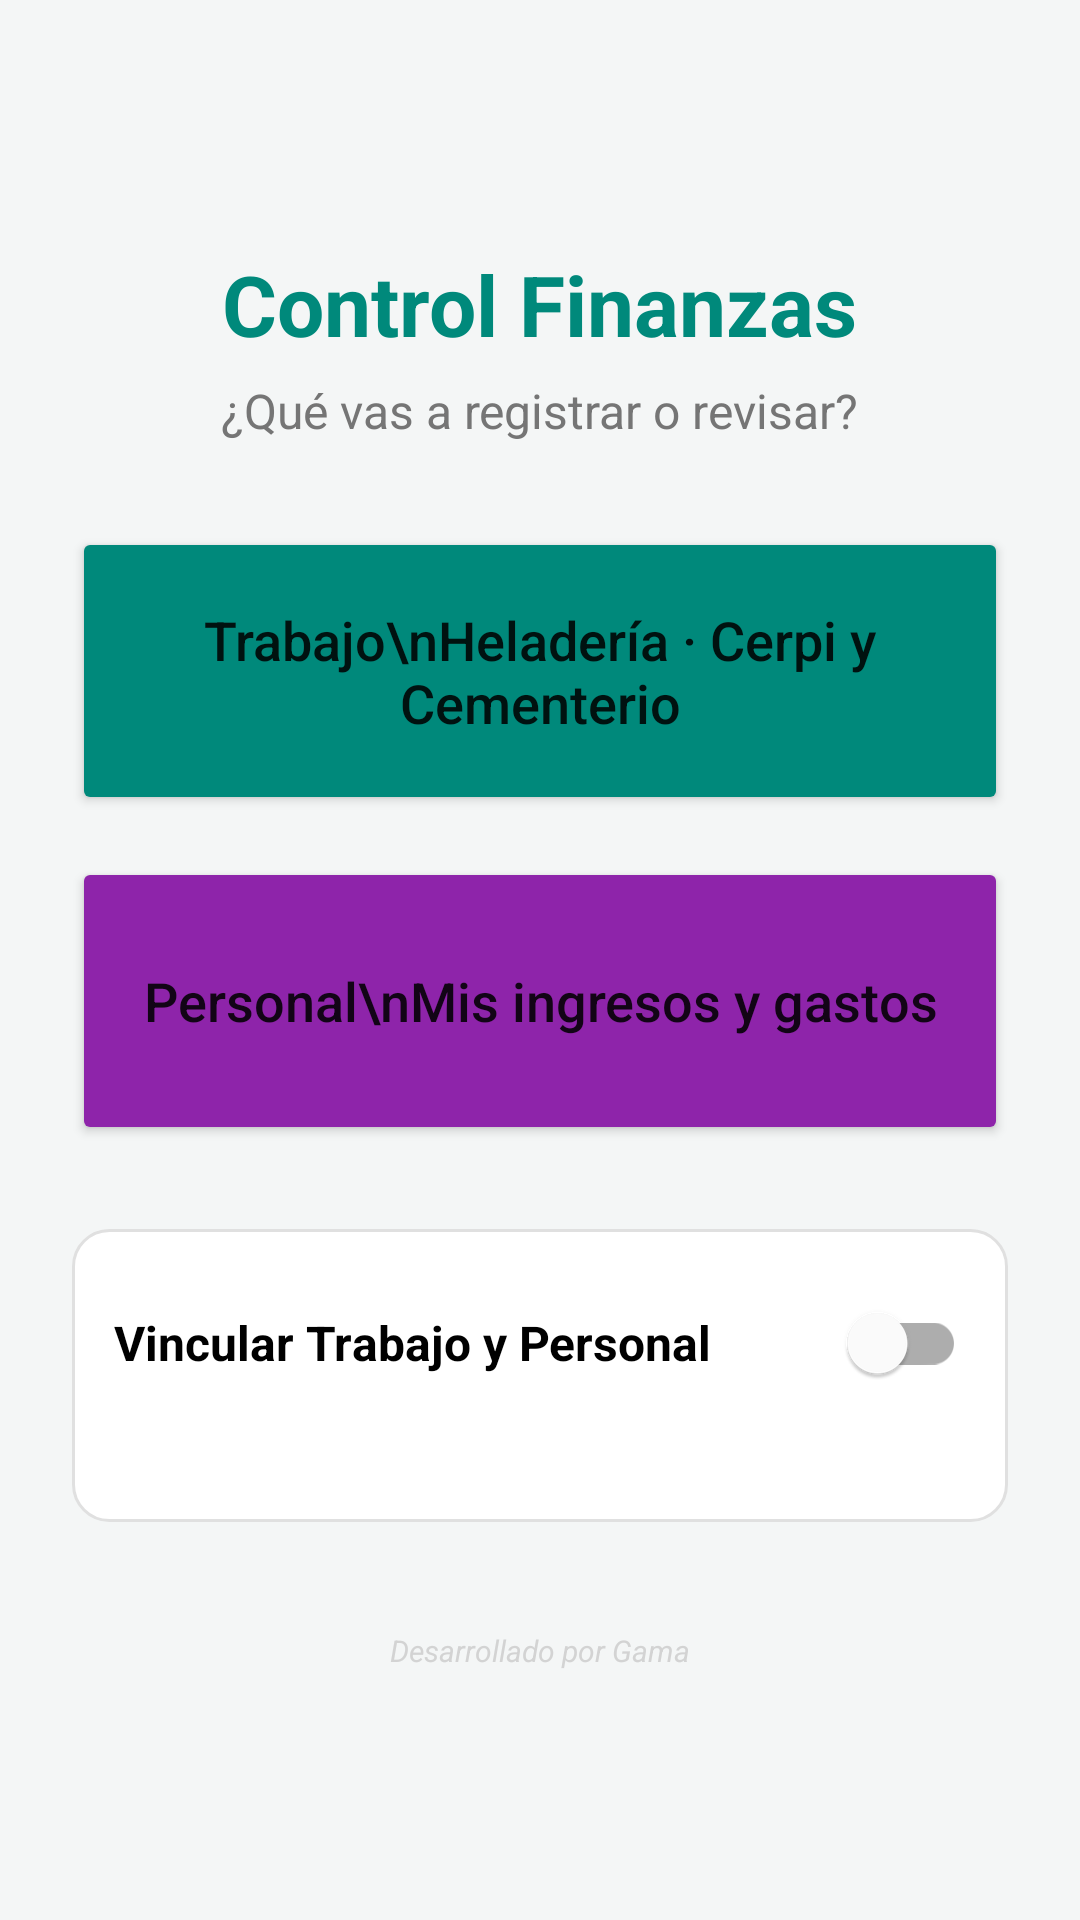

Android layout source for this screen:
<!-- AndroidManifest.xml: application theme Tema -->
<!-- res/layout/activity_inicio.xml -->
<?xml version="1.0" encoding="utf-8"?>
<ScrollView xmlns:android="http://schemas.android.com/apk/res/android"
    android:layout_width="match_parent"
    android:layout_height="match_parent"
    android:fillViewport="true">

    <LinearLayout
        android:layout_width="match_parent"
        android:layout_height="wrap_content"
        android:gravity="center"
        android:orientation="vertical"
        android:padding="24dp">

        <TextView
            android:layout_width="wrap_content"
            android:layout_height="wrap_content"
            android:text="@string/app_name"
            android:textColor="@color/primario"
            android:textSize="28sp"
            android:textStyle="bold" />

        <TextView
            android:layout_width="wrap_content"
            android:layout_height="wrap_content"
            android:layout_marginTop="6dp"
            android:layout_marginBottom="28dp"
            android:gravity="center"
            android:text="¿Qué vas a registrar o revisar?"
            android:textColor="@color/texto_suave"
            android:textSize="16sp" />

        <Button
            android:id="@+id/btnTrabajo"
            android:layout_width="match_parent"
            android:layout_height="96dp"
            android:backgroundTint="@color/primario"
            android:text="Trabajo\nHeladería · Cerpi y Cementerio"
            android:textAllCaps="false"
            android:textSize="18sp" />

        <Button
            android:id="@+id/btnPersonal"
            android:layout_width="match_parent"
            android:layout_height="96dp"
            android:layout_marginTop="14dp"
            android:backgroundTint="@color/personal"
            android:text="Personal\nMis ingresos y gastos"
            android:textAllCaps="false"
            android:textSize="18sp" />

        <LinearLayout
            style="@style/Tarjeta"
            android:layout_marginTop="28dp">

            <com.google.android.material.switchmaterial.SwitchMaterial
                android:id="@+id/swVincular"
                android:layout_width="match_parent"
                android:layout_height="wrap_content"
                android:text="@string/vincular"
                android:textSize="16sp"
                android:textStyle="bold" />

            <TextView
                android:id="@+id/txtVincular"
                android:layout_width="match_parent"
                android:layout_height="wrap_content"
                android:layout_marginTop="4dp"
                android:textColor="@color/texto_suave"
                android:textSize="13sp" />
        </LinearLayout>

        <TextView
            android:layout_width="wrap_content"
            android:layout_height="wrap_content"
            android:layout_marginTop="24dp"
            android:alpha="0.6"
            android:text="Desarrollado por Gama"
            android:textColor="#BDBDBD"
            android:textSize="10sp"
            android:textStyle="italic" />
    </LinearLayout>
</ScrollView>
<!-- resources referenced by this layout -->
<resources>
  <color name="personal">#8E24AA</color>
  <color name="primario">#00897B</color>
  <color name="texto_suave">#757575</color>
  <string name="app_name">Control Finanzas</string>
  <string name="vincular">Vincular Trabajo y Personal</string>
  <style name="Tarjeta">
          <item name="android:layout_width">match_parent</item>
          <item name="android:layout_height">wrap_content</item>
          <item name="android:orientation">vertical</item>
          <item name="android:background">@drawable/fondo_tarjeta</item>
          <item name="android:padding">14dp</item>
          <item name="android:layout_marginBottom">12dp</item>
      </style>
  <style name="Tema" parent="Theme.MaterialComponents.Light.DarkActionBar">
          <item name="colorPrimary">@color/primario</item>
          <item name="colorPrimaryVariant">@color/primario_oscuro</item>
          <item name="colorOnPrimary">#FFFFFF</item>
          <item name="colorSecondary">@color/acento</item>
          <item name="colorOnSecondary">#FFFFFF</item>
          <item name="android:statusBarColor">@color/primario_oscuro</item>
          <item name="android:windowBackground">@color/fondo</item>
      </style>
  <!-- drawable fondo_tarjeta (drawable) -->
  <?xml version="1.0" encoding="utf-8"?>
  <shape xmlns:android="http://schemas.android.com/apk/res/android" android:shape="rectangle">
      <solid android:color="@color/tarjeta" />
      <corners android:radius="12dp" />
      <stroke android:width="1dp" android:color="#E0E0E0" />
  </shape>
  <color name="primario_oscuro">#00695C</color>
  <color name="acento">#FF7043</color>
  <color name="fondo">#F4F6F6</color>
  <color name="tarjeta">#FFFFFF</color>
</resources>
